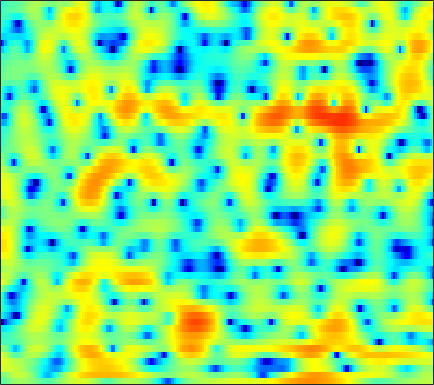

Data behind this chart, as committed beside it:
-1.6188, -1.5754, -1.2335, -0.65776, -0.17714, 0.40829, 0.87477, 1.1211, 1.3122, 1.3679, 1.3175, 1.2205, 1.0165, 0.72428, 0.45494, 0.055412, -0.39214, -0.7349, -1.1661, -1.5532, -1.8192, -1.9077, -1.8536, -1.6231
-0.5403, -0.3221, 0.2576, 0.9796, 1.508, 2.107, 2.547, 2.761, 2.889, 2.841, 2.626, 2.356, 1.853, 1.183, 0.5703, -0.4061, -1.579, -2.592, -4.118, -5.784, -7.386, -8.274, -8.509, -7.554
3.81, 3.676, 3.515, 3.364, 3.251, 3.087, 2.891, 2.715, 2.428, 2.071, 1.639, 1.263, 0.6898, 0.02562, -0.532, -1.347, -2.248, -2.966, -3.97, -5.006, -6.066, -6.856, -7.871, -8.789
4.375, 4.103, 3.728, 3.351, 3.075, 2.722, 2.395, 2.169, 1.888, 1.619, 1.347, 1.127, 0.7912, 0.374, 0.003019, -0.5768, -1.265, -1.854, -2.746, -3.786, -4.981, -5.99, -7.499, -9.175
3.98, 3.372, 2.412, 1.296, 0.3897, -0.7859, -1.652, -1.892, -1.585, -0.8061, 0.09995, 0.7279, 1.411, 1.875, 2.078, 2.148, 1.993, 1.738, 1.212, 0.4871, -0.4286, -1.245, -2.491, -3.888
0.927, 0.5303, -0.3302, -1.649, -3.003, -5.33, -7.78, -8.363, -6.434, -3.67, -1.389, -0.04995, 1.311, 2.274, 2.795, 3.243, 3.421, 3.395, 3.157, 2.709, 2.061, 1.437, 0.4026, -0.8669
-2.889, -2.64, -2.469, -2.404, -2.381, -2.338, -2.217, -2.031, -1.642, -1.106, -0.4879, -0.01142, 0.5818, 1.07, 1.364, 1.649, 1.792, 1.815, 1.739, 1.557, 1.283, 1.029, 0.6516, 0.2713
-3.496, -3.384, -3.188, -2.922, -2.668, -2.255, -1.781, -1.391, -0.8566, -0.3161, 0.2088, 0.5858, 1.055, 1.448, 1.683, 1.903, 2.002, 2.005, 1.906, 1.671, 1.315, 0.9893, 0.5, -0.01453
-6.312, -6.511, -6.2, -5.44, -4.742, -3.764, -2.779, -2.048, -1.093, -0.1635, 0.717, 1.32, 2.043, 2.66, 3.033, 3.388, 3.568, 3.58, 3.409, 3.014, 2.378, 1.729, 0.5922, -0.8949
-21.17, -19.87, -13.62, -10.51, -9.173, -8.01, -7.086, -6.301, -4.963, -3.347, -1.635, -0.4175, 1.021, 2.224, 2.96, 3.713, 4.204, 4.391, 4.396, 4.138, 3.587, 2.967, 1.834, 0.3311
-5.017, -6.059, -7.386, -8.815, -10.16, -12.89, -18.47, -33.59, -17.46, -10.18, -6.018, -3.7, -1.283, 0.5715, 1.674, 2.808, 3.631, 4.04, 4.332, 4.37, 4.134, 3.783, 3.099, 2.205
-2.172, -3.304, -4.783, -6.209, -7.168, -8.14, -8.613, -8.559, -7.855, -6.468, -4.718, -3.401, -1.734, -0.2445, 0.735, 1.832, 2.699, 3.2, 3.674, 3.907, 3.905, 3.771, 3.419, 2.843
-2.728, -4.352, -6.622, -8.912, -10.36, -11.34, -10.91, -9.96, -8.4, -6.824, -5.267, -4.125, -2.697, -1.398, -0.5178, 0.5263, 1.392, 1.928, 2.499, 2.884, 3.118, 3.19, 3.148, 2.96
-2.337, -4.365, -7.613, -11.92, -16.06, -18.79, -14.99, -12.41, -9.873, -7.893, -6.326, -5.25, -3.889, -2.595, -1.692, -0.5823, 0.3819, 0.99, 1.644, 2.127, 2.469, 2.615, 2.699, 2.706
1.5, 0.2714, -1.381, -2.999, -4.133, -5.409, -6.339, -6.927, -7.719, -8.277, -8.214, -7.562, -5.972, -4.067, -2.676, -1.081, 0.2002, 0.9674, 1.689, 2.121, 2.269, 2.215, 1.998, 1.688
4.533, 3.909, 2.993, 1.988, 1.135, -0.1997, -1.812, -3.301, -5.993, -10.35, -17.01, -15.13, -8.424, -4.314, -2.2, -0.1561, 1.223, 1.917, 2.465, 2.593, 2.276, 1.76, 0.6116, -1.214
2.709, 2.806, 2.708, 2.399, 2.049, 1.403, 0.5839, -0.07759, -0.9646, -1.783, -2.221, -2.206, -1.77, -1.032, -0.4286, 0.3162, 0.9061, 1.185, 1.339, 1.208, 0.7827, 0.2487, -0.8452, -2.321
0.5551, 1.272, 1.833, 2.038, 2.026, 1.848, 1.502, 1.17, 0.7502, 0.3388, 0.00244, -0.1681, -0.2735, -0.2612, -0.1952, -0.09475, 0.02369, 0.07943, 0.08259, -0.03832, -0.2684, -0.5586, -1.02, -1.489
2.098, 2.561, 2.956, 3.08, 2.994, 2.701, 2.235, 1.773, 1.071, 0.3627, -0.3218, -0.7655, -1.2, -1.435, -1.471, -1.396, -1.266, -1.157, -1.048, -1.017, -1.089, -1.195, -1.364, -1.636
4.88, 5.003, 4.972, 4.724, 4.371, 3.654, 2.685, 1.78, 0.2576, -1.512, -3.485, -4.934, -6.337, -6.546, -6.029, -4.955, -3.988, -3.427, -2.953, -2.711, -2.7, -2.742, -2.894, -3.129
6.42, 6.393, 6.13, 5.614, 5.06, 4.042, 2.678, 1.427, -0.7032, -3.489, -7.268, -11.27, -19.11, -16.1, -11.82, -8.567, -6.665, -5.811, -5.269, -5.277, -5.771, -6.447, -7.626, -8.448
6.529, 6.437, 6.117, 5.531, 4.932, 3.904, 2.57, 1.415, -0.3226, -2.299, -4.296, -5.669, -7.039, -7.646, -7.598, -7.181, -6.691, -6.397, -6.282, -6.705, -7.824, -9.38, -12.67, -19.09
6.022, 5.936, 5.66, 5.152, 4.601, 3.663, 2.432, 1.309, -0.3876, -2.429, -4.71, -6.485, -8.646, -9.776, -9.669, -8.556, -7.247, -6.431, -5.658, -5.279, -5.273, -5.392, -5.732, -5.891
4.509, 4.588, 4.521, 4.273, 3.921, 3.214, 2.239, 1.252, -0.3871, -2.484, -5.297, -8.126, -13.58, -18.92, -14.87, -9.953, -6.975, -5.447, -4.024, -3.03, -2.345, -1.979, -1.656, -1.351
1.266, 1.768, 2.245, 2.493, 2.522, 2.302, 1.855, 1.333, 0.4137, -0.681, -1.895, -2.795, -3.799, -4.326, -4.337, -3.867, -3.166, -2.591, -1.871, -1.25, -0.7541, -0.478, -0.1631, 0.06598
-2.482, -1.185, 0.1345, 0.9819, 1.392, 1.668, 1.643, 1.524, 1.153, 0.6738, 0.1492, -0.2263, -0.6494, -0.9339, -1.055, -1.072, -0.9486, -0.8022, -0.5643, -0.3429, -0.1726, -0.0899, -0.001178, -0.02113
-2.594, -1.117, 0.3252, 1.333, 1.803, 2.163, 2.221, 2.109, 1.836, 1.407, 0.9091, 0.5249, 0.07136, -0.2734, -0.4255, -0.5297, -0.4913, -0.4064, -0.2656, -0.1353, -0.05806, -0.05089, -0.2196, -0.5347
1.087, 1.877, 2.708, 3.252, 3.478, 3.488, 3.259, 2.858, 2.163, 1.253, 0.2084, -0.6012, -1.606, -2.346, -2.621, -2.589, -2.239, -1.842, -1.279, -0.7619, -0.3904, -0.2634, -0.3617, -0.7908
3.582, 4.004, 4.394, 4.495, 4.422, 4.032, 3.346, 2.579, 1.197, -0.6076, -2.939, -5.066, -8.475, -11.81, -12.59, -10.64, -8.124, -6.495, -4.629, -3.103, -1.99, -1.418, -0.8896, -0.8075
4.135, 4.419, 4.581, 4.484, 4.22, 3.638, 2.681, 1.796, 0.1306, -1.996, -4.766, -7.35, -11.55, -16.01, -17.36, -16.29, -13.96, -11.87, -8.981, -6.346, -4.245, -3.035, -1.783, -1.031
4.259, 4.461, 4.487, 4.314, 4.002, 3.41, 2.557, 1.786, 0.5196, -1.091, -3.005, -4.654, -7.155, -10.19, -13.04, -19.07, -30.12, -18.15, -11.15, -7.144, -4.458, -2.952, -1.541, -0.6309
3.92, 3.893, 3.691, 3.299, 2.947, 2.376, 1.811, 1.294, 0.6724, -0.06087, -0.918, -1.673, -2.778, -3.938, -4.837, -5.683, -5.861, -5.385, -4.244, -2.937, -1.705, -0.9239, -0.229, 0.2442
2.666, 2.234, 1.471, 0.4348, -0.3498, -1.303, -1.701, -1.733, -1.312, -0.7619, -0.3339, -0.1347, -0.00783, 0.02903, -0.03558, -0.06139, -0.05533, 0.02149, 0.1749, 0.3467, 0.5509, 0.6575, 0.6758, 0.6646
1.204, 0.46, -0.9652, -3.251, -5.791, -11.5, -16.44, -10.34, -5.275, -2.24, -0.3244, 0.6837, 1.589, 2.115, 2.36, 2.475, 2.425, 2.28, 1.976, 1.562, 1.013, 0.561, 0.02334, -0.4504
-0.2829, -0.4857, -1.154, -2.178, -3.178, -4.366, -4.519, -3.802, -2.034, -0.2797, 1.152, 1.982, 2.785, 3.252, 3.426, 3.403, 3.13, 2.744, 1.976, 0.8784, -0.6323, -2.052, -4.372, -6.7
-2.527, -1.886, -1.347, -0.9869, -0.8203, -0.5263, -0.1705, 0.2683, 0.8804, 1.554, 2.189, 2.567, 2.926, 3.115, 3.091, 2.885, 2.424, 1.914, 0.9662, -0.3563, -2.111, -3.872, -6.896, -10.86
-3.966, -3.094, -2.092, -1.313, -0.7703, -0.1557, 0.4196, 0.8271, 1.334, 1.768, 2.112, 2.298, 2.42, 2.388, 2.255, 1.933, 1.432, 0.9452, 0.1671, -0.7213, -1.708, -2.459, -3.305, -3.881
-4.026, -3.393, -2.585, -1.771, -1.169, -0.4117, 0.3231, 0.7666, 1.329, 1.758, 2.033, 2.15, 2.167, 1.994, 1.778, 1.327, 0.753, 0.2432, -0.4982, -1.247, -1.921, -2.293, -2.669, -2.662
-4.527, -4.244, -3.633, -2.701, -1.93, -0.7993, 0.2136, 0.9371, 1.671, 2.22, 2.55, 2.64, 2.565, 2.278, 1.909, 1.237, 0.3731, -0.3811, -1.516, -2.758, -3.92, -4.613, -5.006, -4.606
-8.29, -9.3, -8.685, -6.239, -4.205, -1.805, -0.01779, 1.133, 2.213, 2.936, 3.351, 3.426, 3.247, 2.794, 2.228, 1.244, -0.04724, -1.236, -3.102, -5.367, -8.51, -11.91, -17.56, -13.59
-10.21, -13.37, -12.89, -7.996, -5.119, -2.302, -0.1402, 0.9653, 2.159, 2.893, 3.245, 3.281, 2.989, 2.319, 1.552, 0.1906, -1.57, -3.117, -5.338, -7.458, -9.083, -9.89, -9.983, -7.889
-3.956, -4.237, -4.035, -3.328, -2.571, -1.349, -0.2018, 0.5985, 1.465, 2.066, 2.307, 2.283, 1.937, 1.148, 0.2971, -1.332, -3.654, -6.023, -10.77, -19.04, -16.75, -11.4, -7.075, -4.091
-2.67, -3.188, -3.861, -4.266, -4.07, -3.343, -2.283, -1.329, -0.3629, 0.3477, 0.7082, 0.7085, 0.4207, -0.1812, -0.8113, -1.899, -3.212, -4.337, -5.861, -6.792, -6.211, -4.922, -2.72, -0.7121
-3.535, -5.243, -8.702, -14.09, -16.41, -11.05, -6.608, -4.644, -2.821, -1.844, -1.457, -1.523, -1.993, -2.698, -3.297, -3.894, -4.065, -3.875, -3.3, -2.516, -1.462, -0.6027, 0.6886, 1.883
-2.499, -3.741, -5.736, -7.505, -7.897, -6.818, -5.153, -3.952, -2.93, -2.505, -2.712, -3.265, -4.69, -7.057, -9.633, -13.08, -11.48, -8.394, -5.03, -2.54, -0.6652, 0.5044, 1.76, 2.786
-0.9102, -1.251, -1.658, -1.923, -2.015, -1.951, -1.723, -1.552, -1.453, -1.587, -2.084, -2.738, -4.048, -5.935, -7.633, -9.292, -8.382, -6.436, -3.846, -1.682, -0.02805, 0.9543, 1.958, 2.716
-0.9396, -0.7912, -0.6302, -0.5236, -0.4608, -0.3764, -0.2955, -0.3132, -0.3549, -0.5026, -0.753, -1.031, -1.444, -1.862, -2.066, -2.116, -1.813, -1.376, -0.5975, 0.2289, 0.9846, 1.448, 1.911, 2.153
-1.797, -1.368, -0.9453, -0.6303, -0.4299, -0.2283, -0.1149, -0.05086, -0.02452, -0.04716, -0.08844, -0.1173, -0.1428, -0.1096, -0.03475, 0.1475, 0.4281, 0.682, 1.05, 1.389, 1.66, 1.785, 1.81, 1.613
-2.507, -2.094, -1.63, -1.226, -0.9595, -0.6868, -0.5376, -0.4331, -0.3872, -0.3766, -0.3819, -0.337, -0.2315, 0.004615, 0.2542, 0.6464, 1.096, 1.431, 1.82, 2.103, 2.238, 2.228, 2.027, 1.599
-3.426, -3.167, -2.671, -2.088, -1.708, -1.333, -1.113, -1.069, -1.203, -1.471, -1.8, -1.983, -1.963, -1.522, -0.9502, 0.03574, 1.057, 1.752, 2.522, 3.056, 3.309, 3.306, 3.02, 2.44
-7.967, -7.272, -5.475, -3.817, -2.875, -2.023, -1.629, -1.73, -2.238, -3.349, -5.125, -7.003, -9.186, -7.951, -5.255, -1.932, 0.5847, 2.022, 3.441, 4.387, 4.894, 4.992, 4.766, 4.073
-16.95, -13.35, -8.889, -6.237, -4.979, -4.005, -3.66, -3.699, -4.146, -5.136, -6.773, -8.473, -10.48, -9.024, -6.251, -2.763, -0.08755, 1.459, 3.008, 4.071, 4.708, 4.931, 4.895, 4.46
-6.88, -7.09, -6.953, -6.714, -6.616, -6.675, -6.865, -6.936, -7.054, -6.973, -6.734, -6.374, -5.628, -4.509, -3.457, -1.933, -0.4668, 0.5184, 1.635, 2.458, 3.037, 3.315, 3.48, 3.467
-4.887, -5.307, -5.958, -6.816, -7.671, -9.121, -10.85, -12.12, -12.66, -11.2, -8.921, -7.296, -5.382, -3.744, -2.668, -1.443, -0.4062, 0.2404, 0.9274, 1.449, 1.833, 2.051, 2.299, 2.532
-3.683, -3.978, -4.628, -5.628, -6.698, -8.779, -12, -15.87, -19.47, -13.47, -8.808, -6.401, -4.005, -2.28, -1.294, -0.3057, 0.3509, 0.6396, 0.7725, 0.7185, 0.528, 0.4084, 0.4402, 0.778
-2.96, -2.807, -2.797, -3.039, -3.367, -3.942, -4.577, -4.947, -4.869, -4.132, -2.944, -1.952, -0.7533, 0.2479, 0.8208, 1.311, 1.434, 1.262, 0.6405, -0.562, -2.424, -4.216, -6.302, -5.518
-3.738, -3.016, -2.338, -1.944, -1.784, -1.664, -1.584, -1.451, -1.168, -0.7443, -0.1809, 0.2786, 0.8899, 1.435, 1.733, 1.925, 1.816, 1.492, 0.6604, -0.785, -3.048, -5.375, -8.636, -7.684
-4.563, -3.663, -2.826, -2.312, -2.087, -1.93, -1.799, -1.667, -1.465, -1.115, -0.633, -0.201, 0.4432, 1.04, 1.417, 1.778, 1.938, 1.898, 1.614, 1.13, 0.5056, 0.03389, -0.3666, -0.3752
